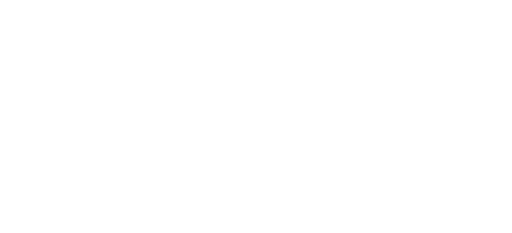
t = 0.00 s
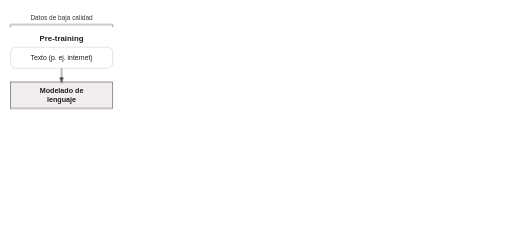
t = 2.00 s
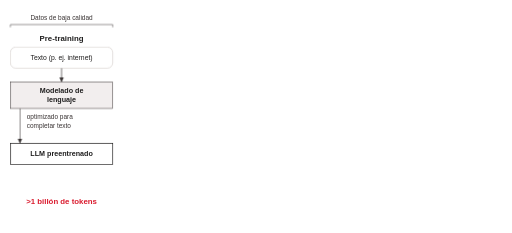
t = 4.00 s
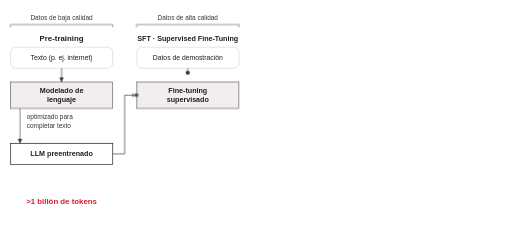
t = 6.00 s
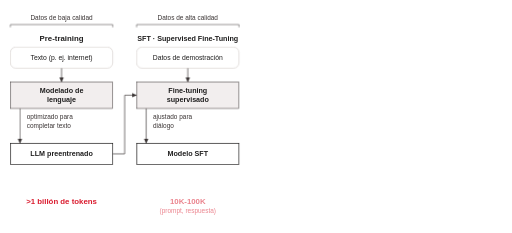
t = 8.00 s
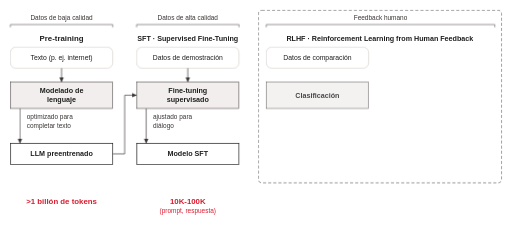
t = 10.00 s

The animated SVG that drew these frames (rendered in a browser with its animation timeline set to each time). Animation: 38 CSS @keyframes rules; frames cover the first 10.00 s.

<svg class="ts-anim-sa-2-1-tres-etapas-cuatro-datos" xmlns="http://www.w3.org/2000/svg" viewBox="0 0 1500 683" font-family="Helvetica, Arial, sans-serif" fill="#1F1E1E">
<title>Tres etapas, cuatro conjuntos de datos</title>
<desc>La lámina es el mapa de la clase: las tres etapas de entrenamiento de un LLM (pre-training, SFT y RLHF) con sus cuatro conjuntos de datos, y la escala de datos que cae de más de un billón de tokens a decenas de miles de ejemplos.</desc>
<style>/* talksmith-animation */
.ts-anim-sa-2-1-tres-etapas-cuatro-datos .a1{animation:ts-anim-sa-2-1-tres-etapas-cuatro-datos-in 0.45s ease-out 0.27s both}
.ts-anim-sa-2-1-tres-etapas-cuatro-datos .p1{animation:ts-anim-sa-2-1-tres-etapas-cuatro-datos-in 0.45s ease-out 0.81s both}
.ts-anim-sa-2-1-tres-etapas-cuatro-datos .ln-t1{animation:ts-anim-sa-2-1-tres-etapas-cuatro-datos-draw-t1 0.45s linear 1.35s both}
.ts-anim-sa-2-1-tres-etapas-cuatro-datos .ball-t1{animation:ts-anim-sa-2-1-tres-etapas-cuatro-datos-mv-t1 0.45s linear 1.35s both,ts-anim-sa-2-1-tres-etapas-cuatro-datos-op-t1 0.70s linear 1.35s both}
.ts-anim-sa-2-1-tres-etapas-cuatro-datos .hd-t1{animation:ts-anim-sa-2-1-tres-etapas-cuatro-datos-in 0.15s linear 1.78s both}
.ts-anim-sa-2-1-tres-etapas-cuatro-datos .ln-o1{animation:ts-anim-sa-2-1-tres-etapas-cuatro-datos-draw-o1 0.54s linear 2.07s both}
.ts-anim-sa-2-1-tres-etapas-cuatro-datos .ball-o1{animation:ts-anim-sa-2-1-tres-etapas-cuatro-datos-mv-o1 0.54s linear 2.07s both,ts-anim-sa-2-1-tres-etapas-cuatro-datos-op-o1 0.79s linear 2.07s both}
.ts-anim-sa-2-1-tres-etapas-cuatro-datos .hd-o1{animation:ts-anim-sa-2-1-tres-etapas-cuatro-datos-in 0.15s linear 2.59s both}
.ts-anim-sa-2-1-tres-etapas-cuatro-datos .m1{animation:ts-anim-sa-2-1-tres-etapas-cuatro-datos-in 0.45s ease-out 2.66s both}
.ts-anim-sa-2-1-tres-etapas-cuatro-datos .s1{animation:ts-anim-sa-2-1-tres-etapas-cuatro-datos-in 0.45s ease-out 3.33s both}
.ts-anim-sa-2-1-tres-etapas-cuatro-datos .a2{animation:ts-anim-sa-2-1-tres-etapas-cuatro-datos-in 0.45s ease-out 4.05s both}
.ts-anim-sa-2-1-tres-etapas-cuatro-datos .p2{animation:ts-anim-sa-2-1-tres-etapas-cuatro-datos-in 0.45s ease-out 4.59s both}
.ts-anim-sa-2-1-tres-etapas-cuatro-datos .ln-l1{animation:ts-anim-sa-2-1-tres-etapas-cuatro-datos-draw-l1 0.81s linear 5.13s both}
.ts-anim-sa-2-1-tres-etapas-cuatro-datos .ball-l1{animation:ts-anim-sa-2-1-tres-etapas-cuatro-datos-mv-l1 0.81s linear 5.13s both,ts-anim-sa-2-1-tres-etapas-cuatro-datos-op-l1 1.06s linear 5.13s both}
.ts-anim-sa-2-1-tres-etapas-cuatro-datos .hd-l1{animation:ts-anim-sa-2-1-tres-etapas-cuatro-datos-in 0.15s linear 5.92s both}
.ts-anim-sa-2-1-tres-etapas-cuatro-datos .ln-t2{animation:ts-anim-sa-2-1-tres-etapas-cuatro-datos-draw-t2 0.45s linear 5.85s both}
.ts-anim-sa-2-1-tres-etapas-cuatro-datos .ball-t2{animation:ts-anim-sa-2-1-tres-etapas-cuatro-datos-mv-t2 0.45s linear 5.85s both,ts-anim-sa-2-1-tres-etapas-cuatro-datos-op-t2 0.70s linear 5.85s both}
.ts-anim-sa-2-1-tres-etapas-cuatro-datos .hd-t2{animation:ts-anim-sa-2-1-tres-etapas-cuatro-datos-in 0.15s linear 6.28s both}
.ts-anim-sa-2-1-tres-etapas-cuatro-datos .ln-o2{animation:ts-anim-sa-2-1-tres-etapas-cuatro-datos-draw-o2 0.54s linear 6.57s both}
.ts-anim-sa-2-1-tres-etapas-cuatro-datos .ball-o2{animation:ts-anim-sa-2-1-tres-etapas-cuatro-datos-mv-o2 0.54s linear 6.57s both,ts-anim-sa-2-1-tres-etapas-cuatro-datos-op-o2 0.79s linear 6.57s both}
.ts-anim-sa-2-1-tres-etapas-cuatro-datos .hd-o2{animation:ts-anim-sa-2-1-tres-etapas-cuatro-datos-in 0.15s linear 7.09s both}
.ts-anim-sa-2-1-tres-etapas-cuatro-datos .m2{animation:ts-anim-sa-2-1-tres-etapas-cuatro-datos-in 0.45s ease-out 7.16s both}
.ts-anim-sa-2-1-tres-etapas-cuatro-datos .s2{animation:ts-anim-sa-2-1-tres-etapas-cuatro-datos-in 0.45s ease-out 7.83s both}
.ts-anim-sa-2-1-tres-etapas-cuatro-datos .a3{animation:ts-anim-sa-2-1-tres-etapas-cuatro-datos-in 0.6s ease-out 8.55s both}
.ts-anim-sa-2-1-tres-etapas-cuatro-datos .d3{animation:ts-anim-sa-2-1-tres-etapas-cuatro-datos-in 0.45s ease-out 9.18s both}
.ts-anim-sa-2-1-tres-etapas-cuatro-datos .p3{animation:ts-anim-sa-2-1-tres-etapas-cuatro-datos-in 0.45s ease-out 9.72s both}
.ts-anim-sa-2-1-tres-etapas-cuatro-datos .ln-l2{animation:ts-anim-sa-2-1-tres-etapas-cuatro-datos-draw-l2 0.81s linear 10.26s both}
.ts-anim-sa-2-1-tres-etapas-cuatro-datos .ball-l2{animation:ts-anim-sa-2-1-tres-etapas-cuatro-datos-mv-l2 0.81s linear 10.26s both,ts-anim-sa-2-1-tres-etapas-cuatro-datos-op-l2 1.06s linear 10.26s both}
.ts-anim-sa-2-1-tres-etapas-cuatro-datos .hd-l2{animation:ts-anim-sa-2-1-tres-etapas-cuatro-datos-in 0.15s linear 11.05s both}
.ts-anim-sa-2-1-tres-etapas-cuatro-datos .ln-t3{animation:ts-anim-sa-2-1-tres-etapas-cuatro-datos-draw-t3 0.45s linear 10.98s both}
.ts-anim-sa-2-1-tres-etapas-cuatro-datos .ball-t3{animation:ts-anim-sa-2-1-tres-etapas-cuatro-datos-mv-t3 0.45s linear 10.98s both,ts-anim-sa-2-1-tres-etapas-cuatro-datos-op-t3 0.70s linear 10.98s both}
.ts-anim-sa-2-1-tres-etapas-cuatro-datos .hd-t3{animation:ts-anim-sa-2-1-tres-etapas-cuatro-datos-in 0.15s linear 11.41s both}
.ts-anim-sa-2-1-tres-etapas-cuatro-datos .ln-o3{animation:ts-anim-sa-2-1-tres-etapas-cuatro-datos-draw-o3 0.54s linear 11.7s both}
.ts-anim-sa-2-1-tres-etapas-cuatro-datos .ball-o3{animation:ts-anim-sa-2-1-tres-etapas-cuatro-datos-mv-o3 0.54s linear 11.7s both,ts-anim-sa-2-1-tres-etapas-cuatro-datos-op-o3 0.79s linear 11.7s both}
.ts-anim-sa-2-1-tres-etapas-cuatro-datos .hd-o3{animation:ts-anim-sa-2-1-tres-etapas-cuatro-datos-in 0.15s linear 12.22s both}
.ts-anim-sa-2-1-tres-etapas-cuatro-datos .m3{animation:ts-anim-sa-2-1-tres-etapas-cuatro-datos-in 0.45s ease-out 12.29s both}
.ts-anim-sa-2-1-tres-etapas-cuatro-datos .s3{animation:ts-anim-sa-2-1-tres-etapas-cuatro-datos-in 0.45s ease-out 12.96s both}
.ts-anim-sa-2-1-tres-etapas-cuatro-datos .d4{animation:ts-anim-sa-2-1-tres-etapas-cuatro-datos-in 0.45s ease-out 13.68s both}
.ts-anim-sa-2-1-tres-etapas-cuatro-datos .p4{animation:ts-anim-sa-2-1-tres-etapas-cuatro-datos-in 0.45s ease-out 14.22s both}
.ts-anim-sa-2-1-tres-etapas-cuatro-datos .ln-t4{animation:ts-anim-sa-2-1-tres-etapas-cuatro-datos-draw-t4 0.45s linear 14.76s both}
.ts-anim-sa-2-1-tres-etapas-cuatro-datos .ball-t4{animation:ts-anim-sa-2-1-tres-etapas-cuatro-datos-mv-t4 0.45s linear 14.76s both,ts-anim-sa-2-1-tres-etapas-cuatro-datos-op-t4 0.70s linear 14.76s both}
.ts-anim-sa-2-1-tres-etapas-cuatro-datos .hd-t4{animation:ts-anim-sa-2-1-tres-etapas-cuatro-datos-in 0.15s linear 15.19s both}
.ts-anim-sa-2-1-tres-etapas-cuatro-datos .ln-l4{animation:ts-anim-sa-2-1-tres-etapas-cuatro-datos-draw-l4 1.22s linear 14.76s both}
.ts-anim-sa-2-1-tres-etapas-cuatro-datos .ball-l4{animation:ts-anim-sa-2-1-tres-etapas-cuatro-datos-mv-l4 1.22s linear 14.76s both,ts-anim-sa-2-1-tres-etapas-cuatro-datos-op-l4 1.47s linear 14.76s both}
.ts-anim-sa-2-1-tres-etapas-cuatro-datos .hd-l4{animation:ts-anim-sa-2-1-tres-etapas-cuatro-datos-in 0.15s linear 15.96s both}
.ts-anim-sa-2-1-tres-etapas-cuatro-datos .ln-l3{animation:ts-anim-sa-2-1-tres-etapas-cuatro-datos-draw-l3 0.54s linear 15.88s both}
.ts-anim-sa-2-1-tres-etapas-cuatro-datos .ball-l3{animation:ts-anim-sa-2-1-tres-etapas-cuatro-datos-mv-l3 0.54s linear 15.88s both,ts-anim-sa-2-1-tres-etapas-cuatro-datos-op-l3 0.79s linear 15.88s both}
.ts-anim-sa-2-1-tres-etapas-cuatro-datos .hd-l3{animation:ts-anim-sa-2-1-tres-etapas-cuatro-datos-in 0.15s linear 16.4s both}
.ts-anim-sa-2-1-tres-etapas-cuatro-datos .ln-o4{animation:ts-anim-sa-2-1-tres-etapas-cuatro-datos-draw-o4 0.54s linear 16.74s both}
.ts-anim-sa-2-1-tres-etapas-cuatro-datos .ball-o4{animation:ts-anim-sa-2-1-tres-etapas-cuatro-datos-mv-o4 0.54s linear 16.74s both,ts-anim-sa-2-1-tres-etapas-cuatro-datos-op-o4 0.79s linear 16.74s both}
.ts-anim-sa-2-1-tres-etapas-cuatro-datos .hd-o4{animation:ts-anim-sa-2-1-tres-etapas-cuatro-datos-in 0.15s linear 17.26s both}
.ts-anim-sa-2-1-tres-etapas-cuatro-datos .m4{animation:ts-anim-sa-2-1-tres-etapas-cuatro-datos-in 0.45s ease-out 17.32s both}
.ts-anim-sa-2-1-tres-etapas-cuatro-datos .s4{animation:ts-anim-sa-2-1-tres-etapas-cuatro-datos-in 0.45s ease-out 18.0s both}
.ts-anim-sa-2-1-tres-etapas-cuatro-datos .h1{animation:ts-anim-sa-2-1-tres-etapas-cuatro-datos-hl 1.1s ease-in-out 18.81s both}
.ts-anim-sa-2-1-tres-etapas-cuatro-datos .h2{animation:ts-anim-sa-2-1-tres-etapas-cuatro-datos-hl 1.1s ease-in-out 19.53s both}
.ts-anim-sa-2-1-tres-etapas-cuatro-datos .h3{animation:ts-anim-sa-2-1-tres-etapas-cuatro-datos-hl 1.1s ease-in-out 20.25s both}
.ts-anim-sa-2-1-tres-etapas-cuatro-datos .h4{animation:ts-anim-sa-2-1-tres-etapas-cuatro-datos-hl 1.1s ease-in-out 20.97s both}
@keyframes ts-anim-sa-2-1-tres-etapas-cuatro-datos-in{from{opacity:0}}
@keyframes ts-anim-sa-2-1-tres-etapas-cuatro-datos-hl{0%{opacity:0}25%,70%{opacity:1}100%{opacity:0}}
@keyframes ts-anim-sa-2-1-tres-etapas-cuatro-datos-draw-t1{from{stroke-dasharray:40.0 42.0;stroke-dashoffset:40.0}to{stroke-dasharray:40.0 42.0;stroke-dashoffset:0}}
@keyframes ts-anim-sa-2-1-tres-etapas-cuatro-datos-mv-t1{0.00%{transform:translate(180px,200px)}100.00%{transform:translate(180px,240px)}}
@keyframes ts-anim-sa-2-1-tres-etapas-cuatro-datos-op-t1{0%{opacity:0}8.0%,64.3%{opacity:1}100%{opacity:0}}
@keyframes ts-anim-sa-2-1-tres-etapas-cuatro-datos-draw-o1{from{stroke-dasharray:102.0 104.0;stroke-dashoffset:102.0}to{stroke-dasharray:102.0 104.0;stroke-dashoffset:0}}
@keyframes ts-anim-sa-2-1-tres-etapas-cuatro-datos-mv-o1{0.00%{transform:translate(58px,318px)}100.00%{transform:translate(58px,420px)}}
@keyframes ts-anim-sa-2-1-tres-etapas-cuatro-datos-op-o1{0%{opacity:0}8.0%,68.4%{opacity:1}100%{opacity:0}}
@keyframes ts-anim-sa-2-1-tres-etapas-cuatro-datos-draw-l1{from{stroke-dasharray:242.0 244.0;stroke-dashoffset:242.0}to{stroke-dasharray:242.0 244.0;stroke-dashoffset:0}}
@keyframes ts-anim-sa-2-1-tres-etapas-cuatro-datos-mv-l1{0.00%{transform:translate(330px,451px)}14.46%{transform:translate(365px,451px)}85.54%{transform:translate(365px,279px)}100.00%{transform:translate(400px,279px)}}
@keyframes ts-anim-sa-2-1-tres-etapas-cuatro-datos-op-l1{0%{opacity:0}8.0%,76.4%{opacity:1}100%{opacity:0}}
@keyframes ts-anim-sa-2-1-tres-etapas-cuatro-datos-draw-t2{from{stroke-dasharray:40.0 42.0;stroke-dashoffset:40.0}to{stroke-dasharray:40.0 42.0;stroke-dashoffset:0}}
@keyframes ts-anim-sa-2-1-tres-etapas-cuatro-datos-mv-t2{0.00%{transform:translate(550px,200px)}100.00%{transform:translate(550px,240px)}}
@keyframes ts-anim-sa-2-1-tres-etapas-cuatro-datos-op-t2{0%{opacity:0}8.0%,64.3%{opacity:1}100%{opacity:0}}
@keyframes ts-anim-sa-2-1-tres-etapas-cuatro-datos-draw-o2{from{stroke-dasharray:102.0 104.0;stroke-dashoffset:102.0}to{stroke-dasharray:102.0 104.0;stroke-dashoffset:0}}
@keyframes ts-anim-sa-2-1-tres-etapas-cuatro-datos-mv-o2{0.00%{transform:translate(428px,318px)}100.00%{transform:translate(428px,420px)}}
@keyframes ts-anim-sa-2-1-tres-etapas-cuatro-datos-op-o2{0%{opacity:0}8.0%,68.4%{opacity:1}100%{opacity:0}}
@keyframes ts-anim-sa-2-1-tres-etapas-cuatro-datos-draw-l2{from{stroke-dasharray:252.0 254.0;stroke-dashoffset:252.0}to{stroke-dasharray:252.0 254.0;stroke-dashoffset:0}}
@keyframes ts-anim-sa-2-1-tres-etapas-cuatro-datos-mv-l2{0.00%{transform:translate(700px,451px)}11.11%{transform:translate(728px,451px)}79.37%{transform:translate(728px,279px)}100.00%{transform:translate(780px,279px)}}
@keyframes ts-anim-sa-2-1-tres-etapas-cuatro-datos-op-l2{0%{opacity:0}8.0%,76.4%{opacity:1}100%{opacity:0}}
@keyframes ts-anim-sa-2-1-tres-etapas-cuatro-datos-draw-t3{from{stroke-dasharray:40.0 42.0;stroke-dashoffset:40.0}to{stroke-dasharray:40.0 42.0;stroke-dashoffset:0}}
@keyframes ts-anim-sa-2-1-tres-etapas-cuatro-datos-mv-t3{0.00%{transform:translate(930px,200px)}100.00%{transform:translate(930px,240px)}}
@keyframes ts-anim-sa-2-1-tres-etapas-cuatro-datos-op-t3{0%{opacity:0}8.0%,64.3%{opacity:1}100%{opacity:0}}
@keyframes ts-anim-sa-2-1-tres-etapas-cuatro-datos-draw-o3{from{stroke-dasharray:102.0 104.0;stroke-dashoffset:102.0}to{stroke-dasharray:102.0 104.0;stroke-dashoffset:0}}
@keyframes ts-anim-sa-2-1-tres-etapas-cuatro-datos-mv-o3{0.00%{transform:translate(808px,318px)}100.00%{transform:translate(808px,420px)}}
@keyframes ts-anim-sa-2-1-tres-etapas-cuatro-datos-op-o3{0%{opacity:0}8.0%,68.4%{opacity:1}100%{opacity:0}}
@keyframes ts-anim-sa-2-1-tres-etapas-cuatro-datos-draw-t4{from{stroke-dasharray:40.0 42.0;stroke-dashoffset:40.0}to{stroke-dasharray:40.0 42.0;stroke-dashoffset:0}}
@keyframes ts-anim-sa-2-1-tres-etapas-cuatro-datos-mv-t4{0.00%{transform:translate(1300px,200px)}100.00%{transform:translate(1300px,240px)}}
@keyframes ts-anim-sa-2-1-tres-etapas-cuatro-datos-op-t4{0%{opacity:0}8.0%,64.3%{opacity:1}100%{opacity:0}}
@keyframes ts-anim-sa-2-1-tres-etapas-cuatro-datos-draw-l4{from{stroke-dasharray:854.0 856.0;stroke-dashoffset:854.0}to{stroke-dasharray:854.0 856.0;stroke-dashoffset:0}}
@keyframes ts-anim-sa-2-1-tres-etapas-cuatro-datos-mv-l4{0.00%{transform:translate(550px,482px)}3.75%{transform:translate(550px,514px)}71.31%{transform:translate(1127px,514px)}97.31%{transform:translate(1127px,292px)}100.00%{transform:translate(1150px,292px)}}
@keyframes ts-anim-sa-2-1-tres-etapas-cuatro-datos-op-l4{0%{opacity:0}8.0%,83.0%{opacity:1}100%{opacity:0}}
@keyframes ts-anim-sa-2-1-tres-etapas-cuatro-datos-draw-l3{from{stroke-dasharray:255.0 257.0;stroke-dashoffset:255.0}to{stroke-dasharray:255.0 257.0;stroke-dashoffset:0}}
@keyframes ts-anim-sa-2-1-tres-etapas-cuatro-datos-mv-l3{0.00%{transform:translate(1080px,451px)}9.02%{transform:translate(1103px,451px)}81.57%{transform:translate(1103px,266px)}100.00%{transform:translate(1150px,266px)}}
@keyframes ts-anim-sa-2-1-tres-etapas-cuatro-datos-op-l3{0%{opacity:0}8.0%,68.4%{opacity:1}100%{opacity:0}}
@keyframes ts-anim-sa-2-1-tres-etapas-cuatro-datos-draw-o4{from{stroke-dasharray:102.0 104.0;stroke-dashoffset:102.0}to{stroke-dasharray:102.0 104.0;stroke-dashoffset:0}}
@keyframes ts-anim-sa-2-1-tres-etapas-cuatro-datos-mv-o4{0.00%{transform:translate(1178px,318px)}100.00%{transform:translate(1178px,420px)}}
@keyframes ts-anim-sa-2-1-tres-etapas-cuatro-datos-op-o4{0%{opacity:0}8.0%,68.4%{opacity:1}100%{opacity:0}}
@media (prefers-reduced-motion:reduce){.ts-anim-sa-2-1-tres-etapas-cuatro-datos *{animation:none !important}}</style>
<rect x="0" y="0" width="1500" height="683" fill="#ffffff"/>

<g font-size="19" text-anchor="middle" fill="#3B3535">
<text class="a1" x="180" y="58">Datos de baja calidad</text>
<text class="a2" x="550" y="58">Datos de alta calidad</text>
<text class="a3" x="1115" y="58">Feedback humano</text>
</g>
<g fill="none" stroke="#3B3535" stroke-width="1.5">
<path class="a1" d="M30,80 V72 H330 V80"/>
<path class="a2" d="M400,80 V72 H700 V80"/>
<path class="a3" d="M780,80 V72 H1450 V80"/>
</g>

<rect class="a3" x="757" y="30" width="713" height="506" rx="10" fill="none" stroke="#3B3535" stroke-width="1.5" stroke-dasharray="9 6"/>

<g font-size="23" font-weight="bold" text-anchor="middle">
<text class="a1" x="180" y="120">Pre-training</text>
<text class="a2" x="550" y="120" font-size="21">SFT · Supervised Fine-Tuning</text>
<text class="a3" x="1113" y="120" font-size="21">RLHF · Reinforcement Learning from Human Feedback</text>
</g>

<g fill="#ffffff" stroke="#D8D2CE" stroke-width="2">
<rect class="a1" x="30" y="138" width="300" height="62" rx="16"/>
<rect class="a2" x="400" y="138" width="300" height="62" rx="16"/>
<rect class="d3" x="780" y="138" width="300" height="62" rx="16"/>
<rect class="d4" x="1150" y="138" width="300" height="62" rx="16"/>
</g>
<g font-size="20" text-anchor="middle">
<text class="a1" x="180" y="176">Texto (p. ej. internet)</text>
<text class="a2" x="550" y="176">Datos de demostración</text>
<text class="d3" x="930" y="176">Datos de comparación</text>
<text class="d4" x="1300" y="176">Prompts</text>
</g>

<g fill="#F2EEEE" stroke="#3B3535" stroke-width="1.5">
<rect class="p1" x="30" y="240" width="300" height="78"/>
<rect class="p2" x="400" y="240" width="300" height="78"/>
<rect class="p3" x="780" y="240" width="300" height="78"/>
<rect class="p4" x="1150" y="240" width="300" height="78"/>
</g>
<g font-size="21" font-weight="bold" text-anchor="middle">
<text class="p1" x="180" y="273">Modelado de</text>
<text class="p1" x="180" y="299">lenguaje</text>
<text class="p2" x="550" y="273">Fine-tuning</text>
<text class="p2" x="550" y="299">supervisado</text>
<text class="p3" x="930" y="286">Clasificación</text>
<text class="p4" x="1300" y="273">Aprendizaje por</text>
<text class="p4" x="1300" y="299">refuerzo</text>
</g>

<g font-size="19" fill="#3B3535">
<text class="m1" x="78" y="350">optimizado para</text>
<text class="m1" x="78" y="374">completar texto</text>
<text class="m2" x="448" y="350">ajustado para</text>
<text class="m2" x="448" y="374">diálogo</text>
<text class="m3" x="828" y="350">entrenado para dar un</text>
<text class="m3" x="828" y="374">puntaje a (prompt,</text>
<text class="m3" x="828" y="398">respuesta)</text>
<text class="m4" x="1198" y="350">optimizado para generar</text>
<text class="m4" x="1198" y="374">respuestas que maximicen</text>
<text class="m4" x="1198" y="398">el puntaje</text>
</g>

<g fill="#ffffff" stroke="#1F1E1E" stroke-width="2">
<rect class="m1" x="30" y="420" width="300" height="62"/>
<rect class="m2" x="400" y="420" width="300" height="62"/>
<rect class="m3" x="780" y="420" width="300" height="62"/>
<rect class="m4" x="1150" y="420" width="300" height="62"/>
</g>
<g font-size="21" font-weight="bold" text-anchor="middle">
<text class="m1" x="180" y="458">LLM preentrenado</text>
<text class="m2" x="550" y="458">Modelo SFT</text>
<text class="m3" x="930" y="458">Reward model</text>
<text class="m4" x="1300" y="458">Modelo final</text>
</g>

<g fill="none" stroke="#3B3535" stroke-width="2">
<path class="ln-t1" d="M180,200 V240"/>
<path class="ln-t2" d="M550,200 V240"/>
<path class="ln-t3" d="M930,200 V240"/>
<path class="ln-t4" d="M1300,200 V240"/>
<path class="ln-o1" d="M58,318 V420"/>
<path class="ln-o2" d="M428,318 V420"/>
<path class="ln-o3" d="M808,318 V420"/>
<path class="ln-o4" d="M1178,318 V420"/>
<path class="ln-l1" d="M330,451 H365 V279 H400"/>
<path class="ln-l2" d="M700,451 H728 V279 H780"/>
<path class="ln-l3" d="M1080,451 H1103 V266 H1150"/>
<path class="ln-l4" d="M550,482 V514 H1127 V292 H1150"/>
</g>
<g fill="#3B3535">
<polygon class="hd-t1" points="173.5,227 186.5,227 180,240"/>
<polygon class="hd-t2" points="543.5,227 556.5,227 550,240"/>
<polygon class="hd-t3" points="923.5,227 936.5,227 930,240"/>
<polygon class="hd-t4" points="1293.5,227 1306.5,227 1300,240"/>
<polygon class="hd-o1" points="51.5,407 64.5,407 58,420"/>
<polygon class="hd-o2" points="421.5,407 434.5,407 428,420"/>
<polygon class="hd-o3" points="801.5,407 814.5,407 808,420"/>
<polygon class="hd-o4" points="1171.5,407 1184.5,407 1178,420"/>
<polygon class="hd-l1" points="387,272.5 387,285.5 400,279"/>
<polygon class="hd-l2" points="767,272.5 767,285.5 780,279"/>
<polygon class="hd-l3" points="1137,259.5 1137,272.5 1150,266"/>
<polygon class="hd-l4" points="1137,285.5 1137,298.5 1150,292"/>
</g>
<g fill="#3B3535" stroke="#ffffff" stroke-width="2">
<circle class="ball-t1" cx="0" cy="0" r="7" opacity="0"/>
<circle class="ball-t2" cx="0" cy="0" r="7" opacity="0"/>
<circle class="ball-t3" cx="0" cy="0" r="7" opacity="0"/>
<circle class="ball-t4" cx="0" cy="0" r="7" opacity="0"/>
<circle class="ball-o1" cx="0" cy="0" r="7" opacity="0"/>
<circle class="ball-o2" cx="0" cy="0" r="7" opacity="0"/>
<circle class="ball-o3" cx="0" cy="0" r="7" opacity="0"/>
<circle class="ball-o4" cx="0" cy="0" r="7" opacity="0"/>
<circle class="ball-l1" cx="0" cy="0" r="7" opacity="0"/>
<circle class="ball-l2" cx="0" cy="0" r="7" opacity="0"/>
<circle class="ball-l3" cx="0" cy="0" r="7" opacity="0"/>
<circle class="ball-l4" cx="0" cy="0" r="7" opacity="0"/>
</g>

<line x1="30" y1="560" x2="1470" y2="560" stroke="#D8D2CE" stroke-width="1.5"/>

<g fill="#DA1B2E" fill-opacity="0.12">
<rect class="h1" x="20" y="572" width="320" height="38" rx="8" opacity="0"/>
<rect class="h2" x="390" y="572" width="320" height="62" rx="8" opacity="0"/>
<rect class="h3" x="770" y="572" width="320" height="86" rx="8" opacity="0"/>
<rect class="h4" x="1140" y="572" width="320" height="38" rx="8" opacity="0"/>
</g>

<g fill="#DA1B2E" text-anchor="middle">
<g font-size="23" font-weight="bold">
<text class="s1" x="180" y="598">&gt;1 billón de tokens</text>
<text class="s2" x="550" y="598">10K-100K</text>
<text class="s3" x="930" y="598">100K-1M comparaciones</text>
<text class="s4" x="1300" y="598">10K-100K prompts</text>
</g>
<g font-size="19">
<text class="s2" x="550" y="624">(prompt, respuesta)</text>
<text class="s3" x="930" y="624">(prompt, respuesta ganadora,</text>
<text class="s3" x="930" y="648">respuesta perdedora)</text>
</g>
</g>
</svg>
